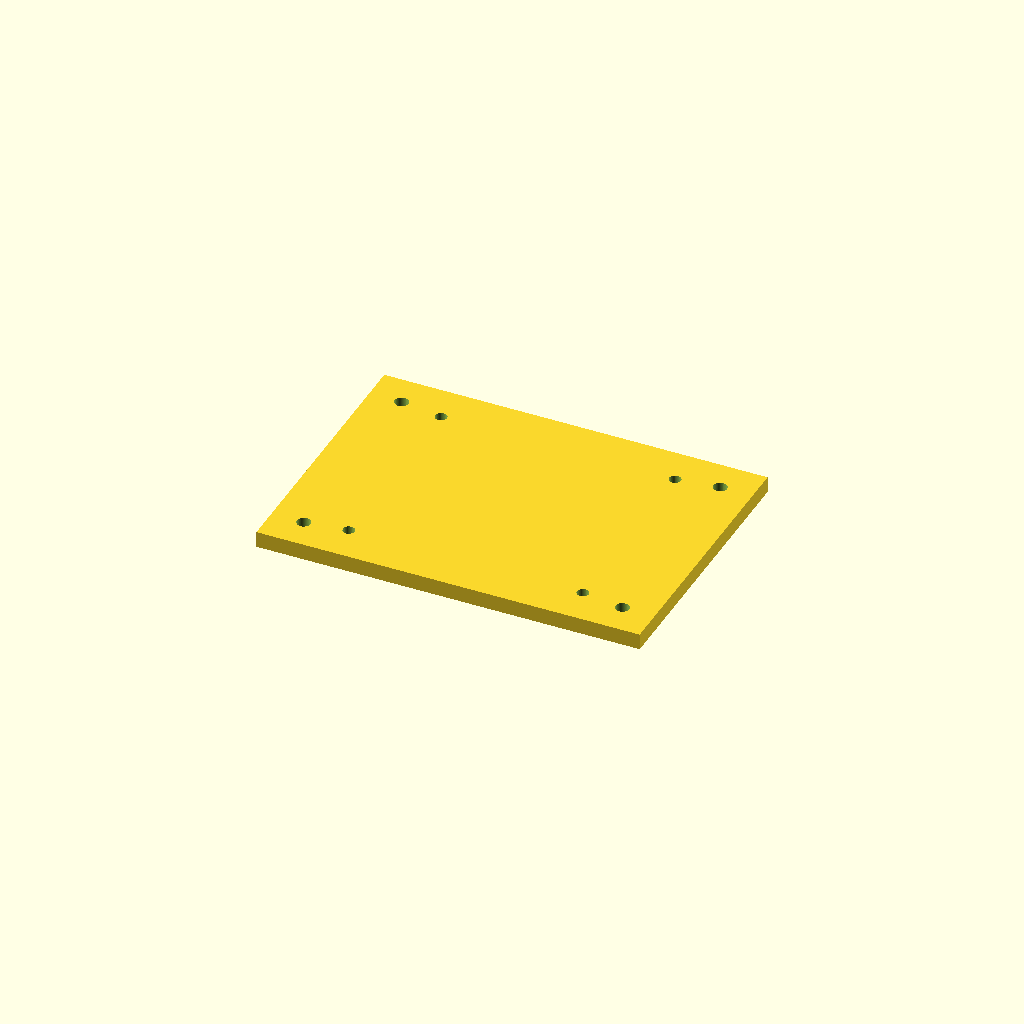
Cell 1: the model at its default parameters.
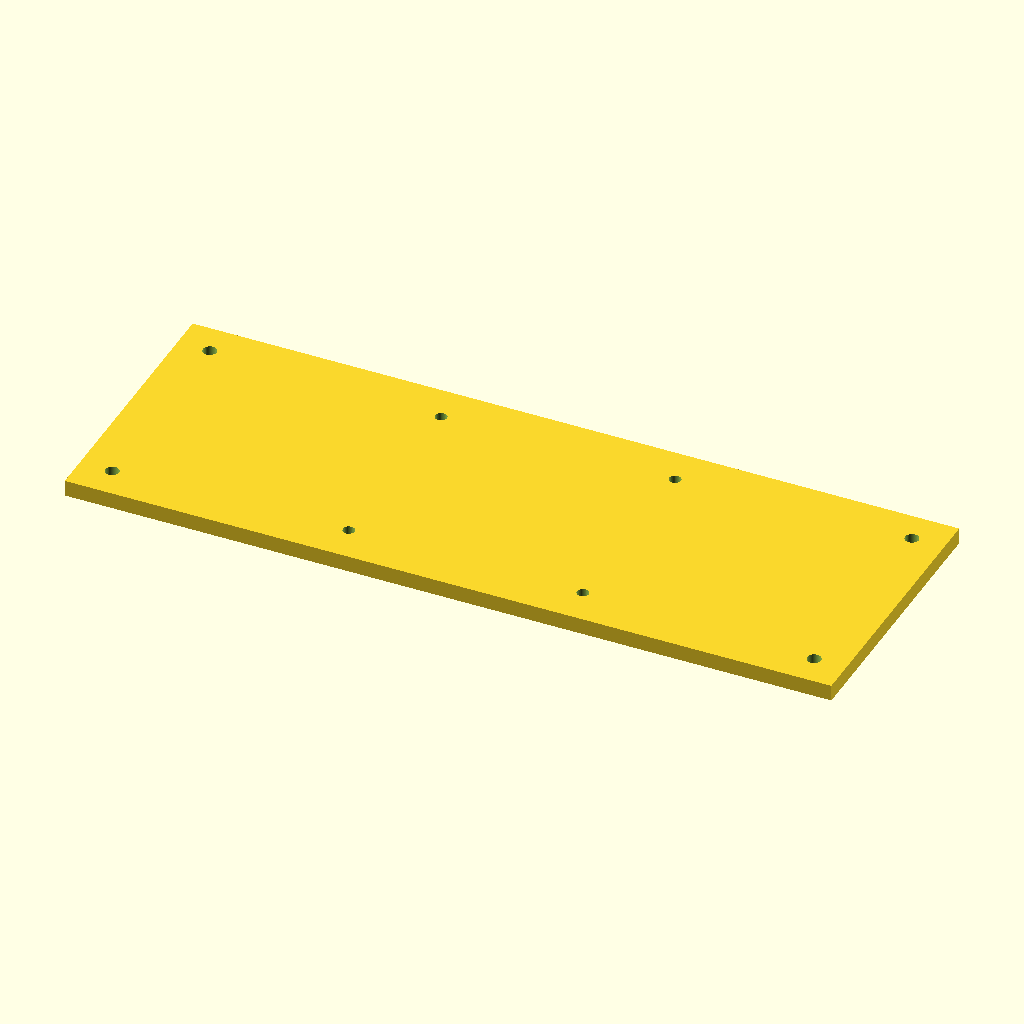
Cell 2: the same model with plate_l = 190.
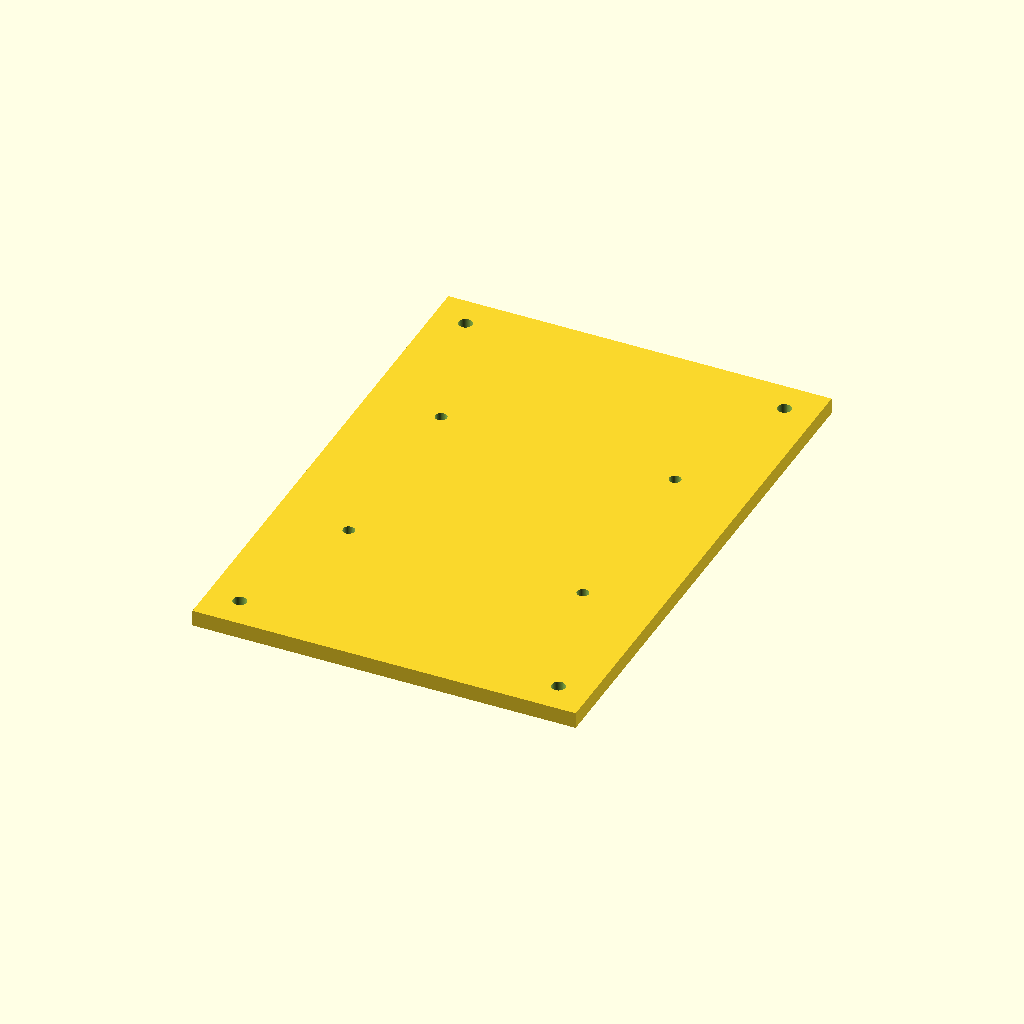
Cell 3 — plate_w set to 136, the other parameters unchanged.
One fixed orthographic camera (rotation 55°, 0°, 25°; colour scheme Cornfield) for every cell.
OpenSCAD source file hardware/cad/pi_shelf.scad:
// Półka pod Raspberry Pi 5 + AI HAT+. Hole pattern VERIFIED against the
// official Raspberry Pi Ltd mechanical drawing (RP-008347-DS-1): 58x49mm,
// M2.5, Ø2.7mm holes. Board outline is 85x58mm per the same drawing - the
// shelf is sized with a margin around that.
//
// Plain clearance holes, not printed bosses: montaz.pdf's parts list
// already has M2,5 standoffs to buy for this - use those between the shelf
// and the Pi board rather than threading into printed plastic.
//
// Corner tabs are generic M3 through-holes, not tied to a specific frame
// position: zip-tie or screw the shelf to the trunk_frame's cross braces
// wherever it lands clear of the servo pads and near its own converter -
// per montaz.pdf, that means away from the corners where ID1 sits, close to
// the 5V/5A line, with clearance above for the Active Cooler.
include <params.scad>
include <helpers.scad>

plate_l = 95;
plate_w = 68;

module pi_shelf() {
    difference() {
        translate([-plate_l / 2, -plate_w / 2, 0]) cube([plate_l, plate_w, wall]);
        translate([0, 0, -0.1]) bolt_holes(pi_hole_x, pi_hole_y, pi_hole_d, wall + 0.2);
        for (sx = [-1, 1]) for (sy = [-1, 1])
            translate([sx * (plate_l / 2 - 8), sy * (plate_w / 2 - 8), -0.1])
                cylinder(d = 3.4, h = wall + 0.2);
    }
}

pi_shelf();
Parameter table extracted from the source (name, type, default, range or options):
plate_l: number, default 95
plate_w: number, default 68
